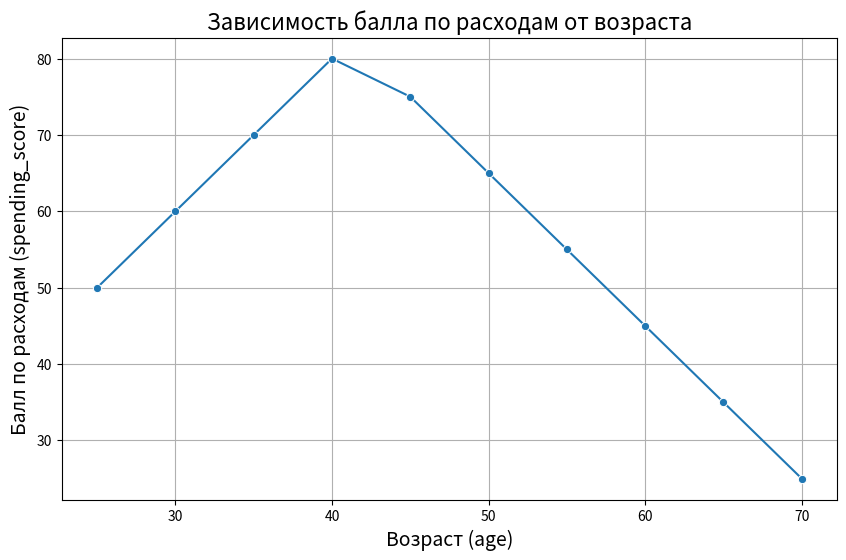

Source code (Python):
# Задание 2. Анализ расходов по возрасту.
# Постройте линейный график, где по оси X будет отображаться возраст (age), а по оси
# Y — балл по расходам (spending_score). Этот график поможет визуализировать, как
# изменяются расходы в зависимости от возраста сотрудников. Проанализируйте тренды
# и выявите возможные закономерности.
# Подсказка № 1
# Проверьте наличие и корректность данных. Убедитесь, что в столбцах age и
# spending_score есть данные, и они не содержат пропусков. Вы можете использовать
# метод df.info() для проверки наличия пустых значений и метод df.head() для
# предварительного просмотра данных.
# Подсказка № 2
# Проверьте, что данные в столбцах age и spending_score имеют правильные типы
# данных (например, числовые значения). Если данные представлены в виде строк,
# используйте методы pd.to_numeric() или astype() для преобразования в
# числовые значения.
# Подсказка № 3
# Создайте график с помощью Seaborn. Используйте метод sns.lineplot() для
# построения линейного графика. Убедитесь, что вы правильно указали параметры x и y
# для осей графика, передавая соответствующие имена столбцов из DataFrame.
# Подсказка № 4
# Настройте оформление графика. Добавьте заголовок, метки осей и при необходимости
# настройте стиль графика. Используйте plt.title() для заголовка, plt.xlabel()
# для метки оси X, и plt.ylabel() для метки оси Y. Это сделает ваш график более
# понятным и информативым


import pandas as pd
import seaborn as sns
import matplotlib.pyplot as plt

# Пример данных (замените на ваши реальные данные)
data = {
    'age': [25, 30, 35, 40, 45, 50, 55, 60, 65, 70],
    'spending_score': [50, 60, 70, 80, 75, 65, 55, 45, 35, 25]
}

# Создаем DataFrame
df = pd.DataFrame(data)

# Проверка данных
print(df.info())  # Проверяем наличие пропусков и типы данных
print(df.head())  # Просматриваем первые строки данных

# Преобразуем данные в числовой формат, если это необходимо
df['age'] = pd.to_numeric(df['age'])
df['spending_score'] = pd.to_numeric(df['spending_score'])

# Построение линейного графика
plt.figure(figsize=(10, 6))  # Устанавливаем размер графика
sns.lineplot(x='age', y='spending_score', data=df, marker='o')  # Строим график

# Настройка оформления
plt.title('Зависимость балла по расходам от возраста', fontsize=16)  # Заголовок
plt.xlabel('Возраст (age)', fontsize=14)  # Метка оси X
plt.ylabel('Балл по расходам (spending_score)', fontsize=14)  # Метка оси Y
plt.grid(True)  # Добавляем сетку для удобства чтения

# Отображение графика
plt.show()
